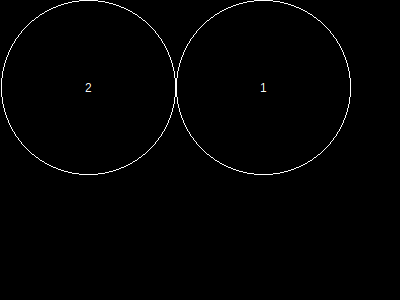

The table this chart was drawn from, first rows:
, x, y, height, r, area, overlap, overflow, forwardOverlap, backwardOverlap, regionX, regionY, regionArea, regionCoveredArea, regionCıııoveredPercentage, regionOverlap, regionOverflow, regionCoveredPercentage
1, 264, 88, 151, 87, 24033, 0, 0, 0, 0, 400, 300, 120000, 48066, 0, 0, 0, 40.05
2, 89, 88, 151, 87, 24033, 0, 0, 0, 0, 400, 300, 120000, 48066, 0, 0, 0, 40.05
